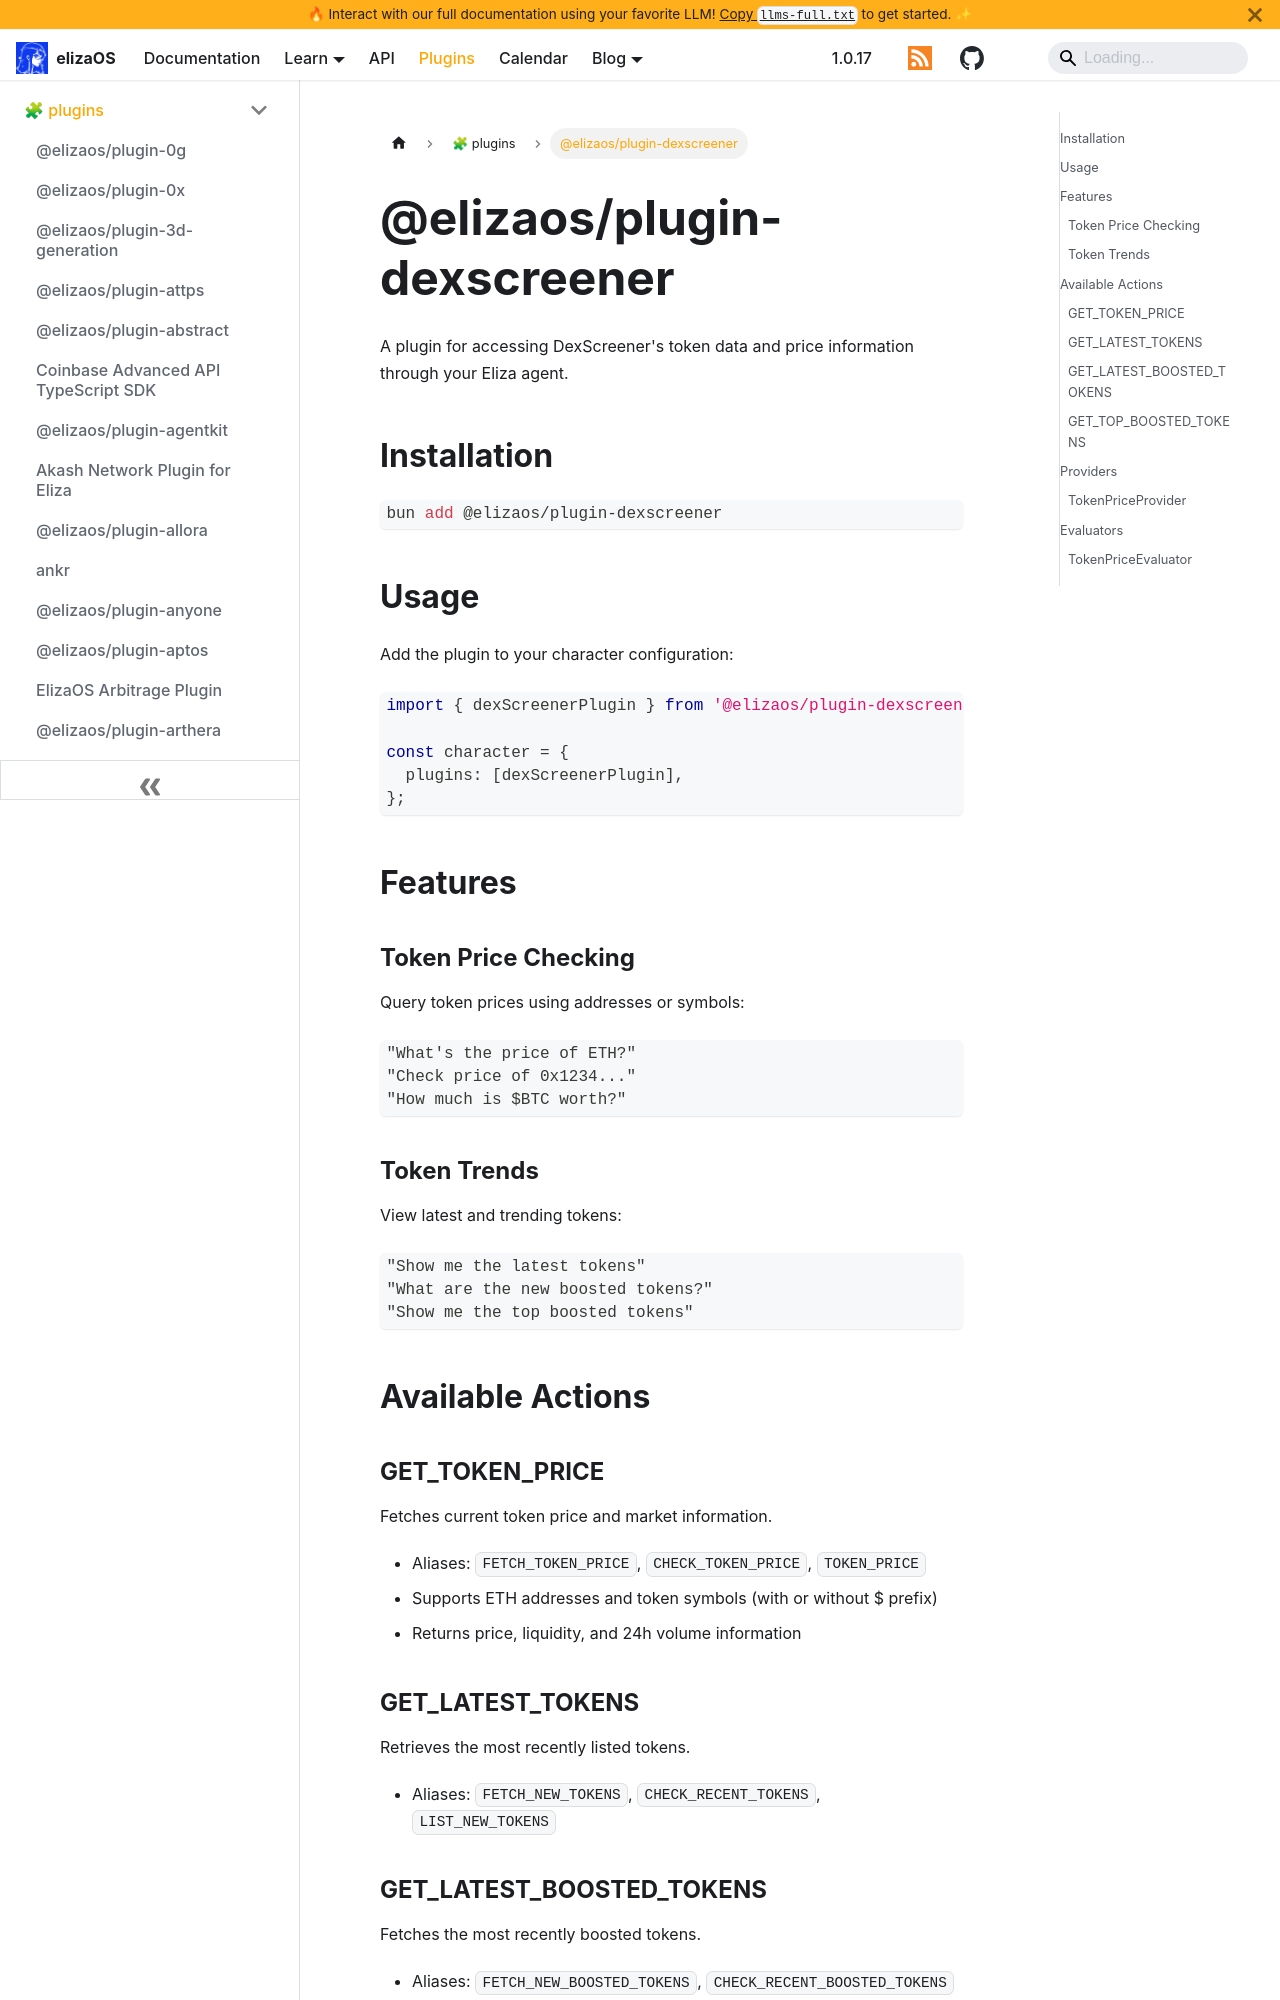

repository: yakkl/eliza · page: packages/plugins/dexscreener.html · generator: docusaurus

# @elizaos/plugin-dexscreener

A plugin for accessing DexScreener's token data and price information through your Eliza agent.

## Installation

```bash
bun add @elizaos/plugin-dexscreener
```

## Usage

Add the plugin to your character configuration:

```typescript
import { dexScreenerPlugin } from '@elizaos/plugin-dexscreener';

const character = {
  plugins: [dexScreenerPlugin],
};
```

## Features

### Token Price Checking

Query token prices using addresses or symbols:

```plaintext
"What's the price of ETH?"
"Check price of 0x1234..."
"How much is $BTC worth?"
```

### Token Trends

View latest and trending tokens:

```plaintext
"Show me the latest tokens"
"What are the new boosted tokens?"
"Show me the top boosted tokens"
```

## Available Actions

### GET_TOKEN_PRICE

Fetches current token price and market information.

- Aliases: `FETCH_TOKEN_PRICE`, `CHECK_TOKEN_PRICE`, `TOKEN_PRICE`
- Supports ETH addresses and token symbols (with or without $ prefix)
- Returns price, liquidity, and 24h volume information
